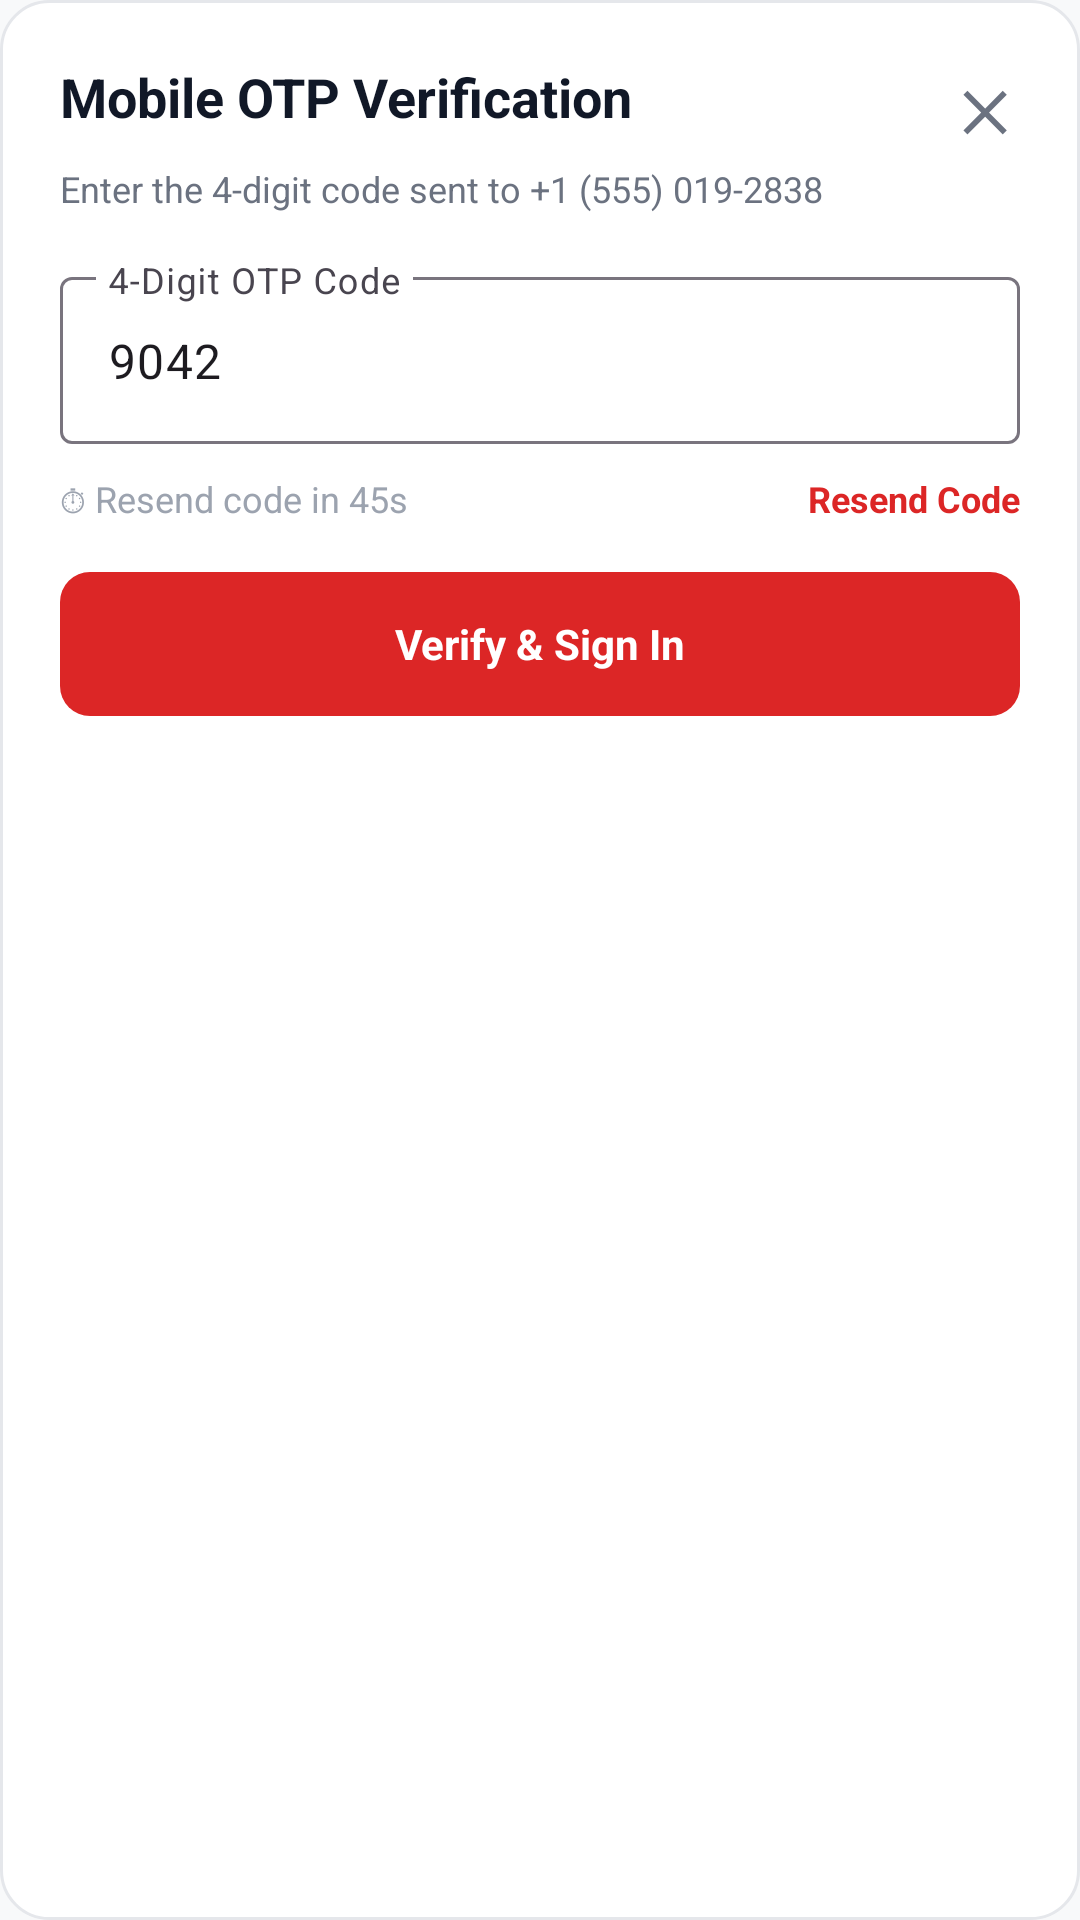

Android layout source for this screen:
<!-- AndroidManifest.xml: application theme Theme.Blood_Bank -->
<!-- res/layout/dialog_mobile_otp.xml -->
<?xml version="1.0" encoding="utf-8"?>
<LinearLayout xmlns:android="http://schemas.android.com/apk/res/android"
    android:layout_width="match_parent"
    android:layout_height="wrap_content"
    android:background="@drawable/bg_card_premium"
    android:orientation="vertical"
    android:padding="20dp">

    <RelativeLayout
        android:layout_width="match_parent"
        android:layout_height="wrap_content">

        <TextView
            android:layout_width="wrap_content"
            android:layout_height="wrap_content"
            android:text="Mobile OTP Verification"
            android:textColor="@color/text_primary"
            android:textSize="18sp"
            android:textStyle="bold" />

        <TextView
            android:id="@+id/btn_close_otp_dialog"
            android:layout_width="wrap_content"
            android:layout_height="wrap_content"
            android:layout_alignParentEnd="true"
            android:padding="4dp"
            android:text="✕"
            android:textColor="@color/text_secondary"
            android:textSize="18sp"
            android:textStyle="bold" />
    </RelativeLayout>

    <TextView
        android:id="@+id/txt_otp_subtitle"
        android:layout_width="wrap_content"
        android:layout_height="wrap_content"
        android:layout_marginTop="2dp"
        android:text="Enter the 4-digit code sent to +1 (555) 019-2838"
        android:textColor="@color/text_secondary"
        android:textSize="12sp" />

    <com.google.android.material.textfield.TextInputLayout
        style="@style/Widget.Material3.TextInputLayout.OutlinedBox"
        android:layout_width="match_parent"
        android:layout_height="wrap_content"
        android:layout_marginTop="16dp"
        android:hint="4-Digit OTP Code">

        <com.google.android.material.textfield.TextInputEditText
            android:id="@+id/input_login_otp"
            android:layout_width="match_parent"
            android:layout_height="wrap_content"
            android:inputType="number"
            android:text="9042" />
    </com.google.android.material.textfield.TextInputLayout>

    <RelativeLayout
        android:layout_width="match_parent"
        android:layout_height="wrap_content"
        android:layout_marginTop="10dp">

        <TextView
            android:id="@+id/txt_otp_countdown"
            android:layout_width="wrap_content"
            android:layout_height="wrap_content"
            android:text="⏱ Resend code in 45s"
            android:textColor="@color/text_tertiary"
            android:textSize="12sp" />

        <TextView
            android:id="@+id/btn_resend_otp_code"
            android:layout_width="wrap_content"
            android:layout_height="wrap_content"
            android:layout_alignParentEnd="true"
            android:text="Resend Code"
            android:textColor="@color/primary"
            android:textSize="12sp"
            android:textStyle="bold" />
    </RelativeLayout>

    <TextView
        android:id="@+id/btn_verify_otp_submit"
        android:layout_width="match_parent"
        android:layout_height="48dp"
        android:layout_marginTop="16dp"
        android:background="@drawable/bg_button_primary"
        android:gravity="center"
        android:text="Verify &amp; Sign In"
        android:textColor="@color/white"
        android:textSize="14sp"
        android:textStyle="bold" />
</LinearLayout>
<!-- resources referenced by this layout -->
<resources>
  <color name="primary">#DC2626</color>
  <color name="text_primary">#111827</color>
  <color name="text_secondary">#6B7280</color>
  <color name="text_tertiary">#9CA3AF</color>
  <color name="white">#FFFFFF</color>
  <!-- drawable bg_button_primary (drawable) -->
  <?xml version="1.0" encoding="utf-8"?>
  <shape xmlns:android="http://schemas.android.com/apk/res/android"
      android:shape="rectangle">
      <solid android:color="@color/primary" />
      <corners android:radius="@dimen/button_radius" />
  </shape>
  <!-- drawable bg_card_premium (drawable) -->
  <?xml version="1.0" encoding="utf-8"?>
  <shape xmlns:android="http://schemas.android.com/apk/res/android"
      android:shape="rectangle">
      <solid android:color="@color/surface" />
      <corners android:radius="16dp" />
      <stroke
          android:width="1dp"
          android:color="@color/surface_border" />
  </shape>
  <style name="Theme.Blood_Bank" parent="Base.Theme.Blood_Bank" />
  <dimen name="button_radius">10dp</dimen>
  <color name="surface">#FFFFFF</color>
  <color name="surface_border">#E5E7EB</color>
  <style name="Base.Theme.Blood_Bank" parent="Theme.Material3.DayNight.NoActionBar">
          <item name="colorPrimary">@color/primary</item>
          <item name="colorPrimaryDark">@color/primary_dark</item>
          <item name="colorOnPrimary">@color/on_primary</item>
          <item name="colorPrimaryContainer">@color/primary_container</item>
          <item name="colorOnPrimaryContainer">@color/on_primary_container</item>
          <item name="colorSecondary">@color/secondary</item>
          <item name="colorOnSecondary">@color/on_secondary</item>
          <item name="android:colorBackground">@color/background</item>
          <item name="colorSurface">@color/surface</item>
          <item name="colorSurfaceVariant">@color/surface_variant</item>
          
          
          <item name="android:statusBarColor">@color/surface</item>
          <item name="android:windowLightStatusBar">true</item>
          <item name="android:navigationBarColor">@color/surface</item>
          <item name="android:windowLightNavigationBar">true</item>
  
          
          <item name="shapeAppearanceCornerMedium">@style/ShapeAppearance.App.MediumComponent</item>
      </style>
  <color name="primary_dark">#B91C1C</color>
  <color name="on_primary">#FFFFFF</color>
  <color name="primary_container">#FEE2E2</color>
  <color name="on_primary_container">#FFCDD2</color>
  <color name="secondary">#64748B</color>
  <color name="on_secondary">#FFFFFF</color>
  <color name="background">#F8F9FA</color>
  <color name="surface_variant">#F8F9FA</color>
  <style name="ShapeAppearance.App.MediumComponent" parent="ShapeAppearance.Material3.Corner.Medium">
          <item name="cornerSize">16dp</item>
      </style>
</resources>
